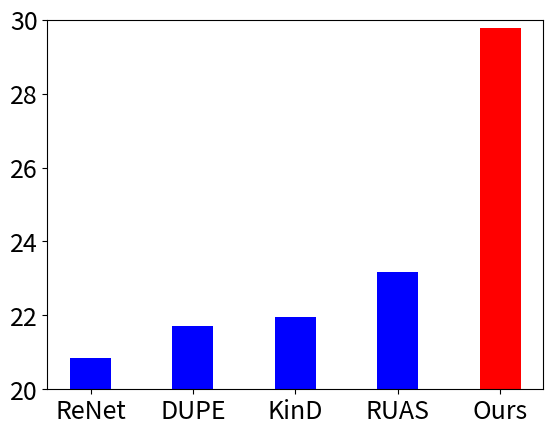

Here is the Python script that generated this plot:
import numpy as np
import matplotlib.pyplot as plt

# color = ['blue', 'blue', 'blue', 'blue', 'green', 'red']

# LOL_v1_method = ['DeepUPE', 'RetinexNet', 'RUAS', 'KinD', 'SNR-Net', 'Retinexformer']

# LOL_v1_value = [14.38, 16.77, 18.23, 20.86, 24.61, 25.16]

color = ['blue', 'blue', 'blue', 'blue', 'red']

SDSD_method = ['ReNet', 'DUPE', 'KinD', 'RUAS',  'Ours']

SDSD_value = [20.84, 21.70, 21.95, 23.17, 29.77]

plt.bar(SDSD_method, SDSD_value, width = 0.4, color = color, linewidth = 1)

# plt.yscale('log')
plt.ylim(20,30)

plt.xticks(fontsize=18)

plt.yticks(fontsize=18)

plt.savefig('SDSD_in.png')
plt.savefig('SDSD_in.pdf')